Run: headless pygame with SDL's dummy video driver; simulated clock (each Clock.tick advances the game by its frame time, no real sleeping); random seed 0; keys injected as events and as key.get_pressed() state; no mouse input; restart key SPACE tapped at the start of phases 3 and 4.
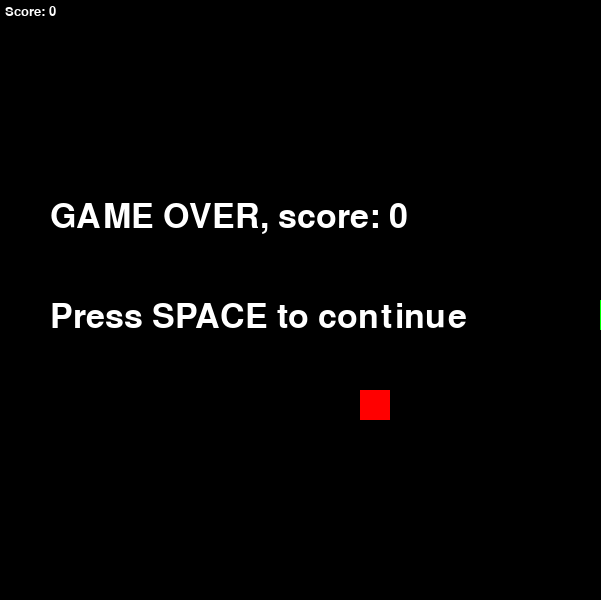
Frame 1 of 4 · flips 1–60 · no input
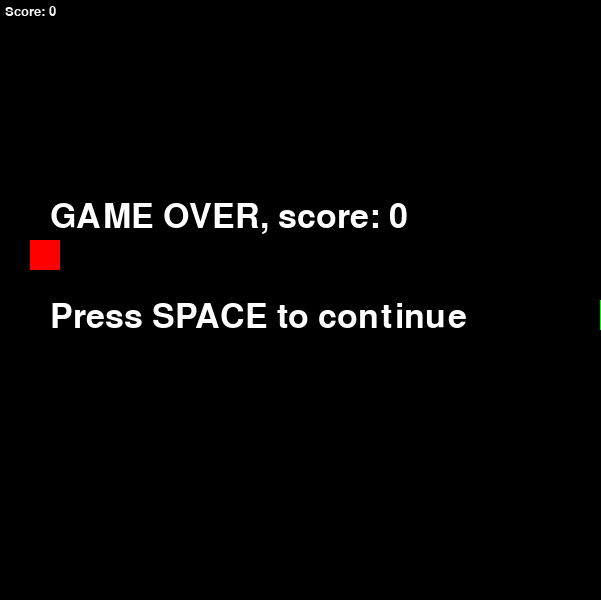
Frame 2 of 4 · flips 61–180 · tapped SPACE, RETURN · held RIGHT (→), D
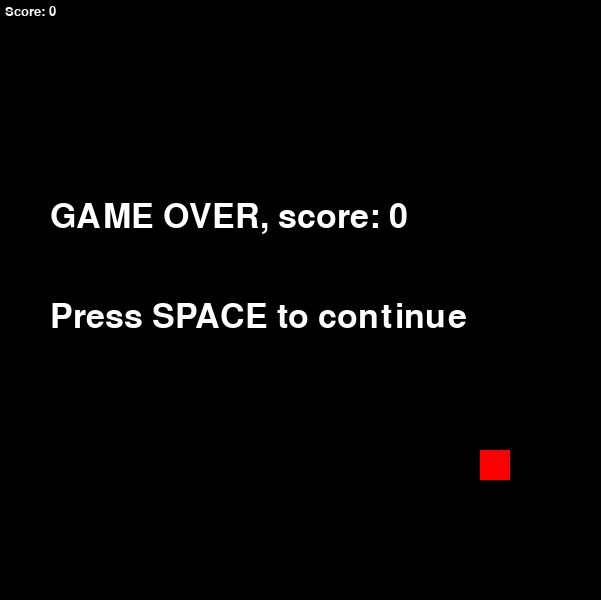
Frame 3 of 4 · flips 181–300 · tapped SPACE · held DOWN (↓), S
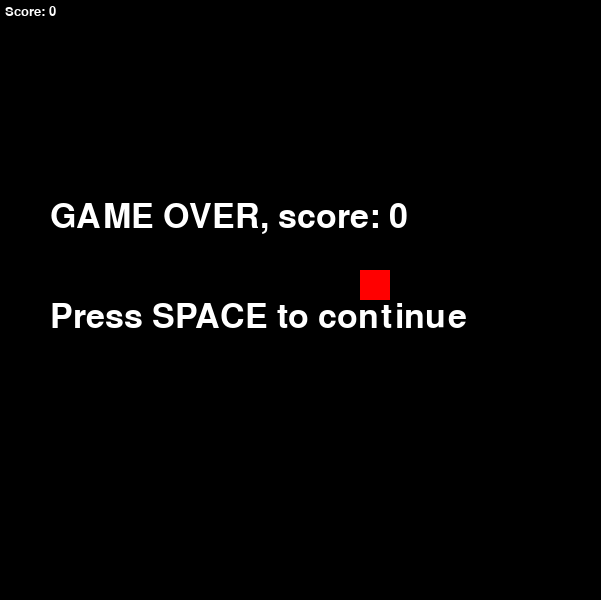
Frame 4 of 4 · flips 301–420 · tapped SPACE · held LEFT (←), A, UP (↑), W

The pygame program that drew these frames:

import pygame
from time import sleep
from random import randint 

pygame.init()
screen = pygame.display.set_mode((601, 600))            # Set the window size
pygame.display.set_caption('Snake')                     # Set the window title
running = True
GREEN = (0, 255, 0)
BLACK = (0, 0, 0)
WHITE = (255, 255, 255)
RED = (255, 0, 0)
clock = pygame.time.Clock()                             # Control the frame rate
                         
pausing = False

# Snake position
# tail - head
snakes = [[5,10]]
direction = "right" 
score = 0

apple = [randint(0,19), randint(0,19)]                 # Random apple position
font_small = pygame.font.SysFont("sans", 20)            # Small font for score display
font_big = pygame.font.SysFont("sans", 50)              # Big font for game over display

while running:
    clock.tick(60)
    screen.fill(BLACK)
    
    # Get the tail position (create new independent variables, then dont use tail = snakes[])
    tail_x = snakes[0][0]
    tail_y = snakes[0][1]

    # Draw the grid
    # for i in range(21):                     
    #  pygame.draw.line(screen, WHITE, (0,i*30),(600,i*30))  # Draw a white line across the top
    #  pygame.draw.line(screen, WHITE, (i*30,0),(i*30,600))  # Draw a white line down the side
    
    # Draw the snake
    for snake in snakes: 
            pygame.draw.rect(screen, GREEN, (snake[0]*30, snake[1]*30, 30, 30))  
    
    # Draw the apple
            pygame.draw.rect(screen, RED, (apple[0]*30, apple[1]*30, 30, 30))

    # point
    if snakes[-1][0] == apple[0] and snakes[-1][1] == apple[1]:
        snakes.insert(0, [tail_x, tail_y])  
        score += 1              # count the score

        # Generate new apple position (have to make sure it doesn't spawn on the snake)
        for snake in snakes:
            while (apple == snake):
                apple = [randint(0,19), randint(0,19)]

    # Check crash with edges
    if snakes[-1][0] < 0 or snakes[-1][0] > 19 or snakes[-1][1] < 0 or snakes[-1][1] > 19:
        pausing = True

   
    
    # Draw score
    score_txt = font_small.render("Score: " + str(score), True, WHITE)                      # Render score text
    screen.blit(score_txt, (5, 5))                                                          # Display score

    # Snake movement
    if pausing == False:
        if direction == "right":
            snakes.append([snakes[-1][0]+1, snakes[-1][1]])
            snakes.pop(0)
        if direction == "left":
            snakes.append([snakes[-1][0]-1, snakes[-1][1]])
            snakes.pop(0)
        if direction == "up":
            snakes.append([snakes[-1][0], snakes[-1][1]-1])
            snakes.pop(0)
        if direction == "down":
            snakes.append([snakes[-1][0], snakes[-1][1]+1])
            snakes.pop(0)
    
    # Check crash with body 
    for i in range(len(snakes)-1):
        if snakes[-1][0] == snakes[i][0] and snakes[-1][1] == snakes[i][1]:
              pausing = True

    # Draw game over 
    if pausing: 
        game_over_txt = font_big.render("GAME OVER, score: " + str(score), True, WHITE)         # Render game over text + score
        press_space_txt = font_big.render("Press SPACE to continue", True, WHITE)
        screen.blit(game_over_txt, (50, 200))                                                      # Display game over text
        screen.blit(press_space_txt, (50, 300))

    sleep(0.07)                                                         # Control the speed of the snake (0.05 is the most difficult, 0.1 is the easiest)

    for event in pygame.event.get():   
        if event.type == pygame.QUIT:               
            running = False
        
        # Handle key presses for snake movement
        if event.type == pygame.KEYDOWN:
            if event.key == pygame.K_UP and direction != "down":
                direction = "up"
            if event.key == pygame.K_DOWN and direction != "up":
                direction = "down"
            if event.key == pygame.K_LEFT and direction != "right":
                direction = "left"
            if event.key == pygame.K_RIGHT and direction != "left":
                direction = "right"
            if event.key == pygame.K_SPACE and pausing == True:        # Restart the game (add 'and pausing ...' for any unintentional pauses by pressing space during gameplay)
                pausing = False
                snakes = [[5,10]]
                apple = [randint(0,19), randint(0,19)]
                score = 0

    pygame.display.flip()                   # Update the display

pygame.quit()
